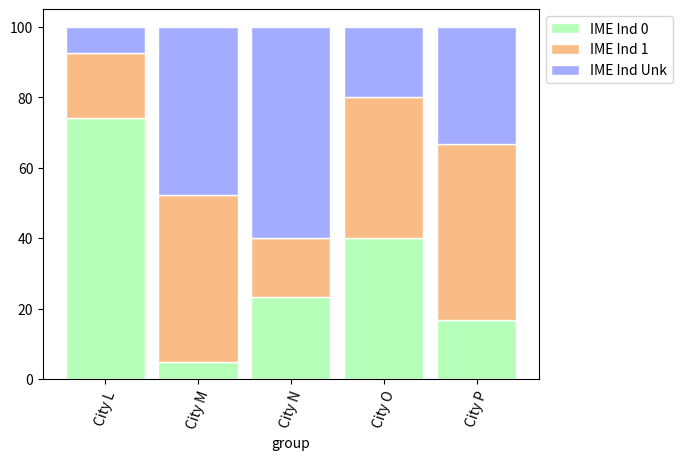

Here is the Python script that generated this plot:
# -*- coding: utf-8 -*-
"""
Created on Thu May 23 06:27:33 2019

@author: SylvieOng
"""

import numpy as np
import matplotlib.pyplot as plt
from matplotlib import rc
import pandas as pd

#%% 
# Data
r = [0,1,2,3,4]
raw_data = {'greenBars': [20, 1.5, 7, 10, 5], 'orangeBars': [5, 15, 5, 10, 15],'blueBars': [2, 15, 18, 5, 10]}
df = pd.DataFrame(raw_data)
#%%

#TODO: ie. emulate code above, get df where rows are cities, columns are ime ind 0 and 1
#entries are counts for city, and each ime ind

#TODO: add total column to the df
#TODO: sort rows of df by the total column (descending order)
#TODO: sum up each column, get row for "all"
#TODO: then do the following to get percentages
 
# From raw value to percentage
totals = [i+j+k for i,j,k in zip(df['greenBars'], df['orangeBars'], df['blueBars'])]
greenBars = [i / j * 100 for i,j in zip(df['greenBars'], totals)]
orangeBars = [i / j * 100 for i,j in zip(df['orangeBars'], totals)]
blueBars = [i / j * 100 for i,j in zip(df['blueBars'], totals)]
 

# plot
barWidth = 0.85
names = ('City L','City M','City N','City O','City P')
# Create green Bars
plt.bar(r, greenBars, color='#b5ffb9', edgecolor='white', width=barWidth, label="IME Ind 0")
# Create orange Bars
plt.bar(r, orangeBars, bottom=greenBars, color='#f9bc86', edgecolor='white', width=barWidth, label="IME Ind 1")
# Create blue Bars
plt.bar(r, blueBars, bottom=[i+j for i,j in zip(greenBars, orangeBars)], color='#a3acff', edgecolor='white', width=barWidth, label="IME Ind Unk")

# Custom x axis
plt.xticks(r, names)
plt.xlabel("group")
plt.xticks(rotation=70)

# Add a legend
plt.legend(loc='upper left', bbox_to_anchor=(1,1), ncol=1)

 
# Show graphic
plt.show()
 